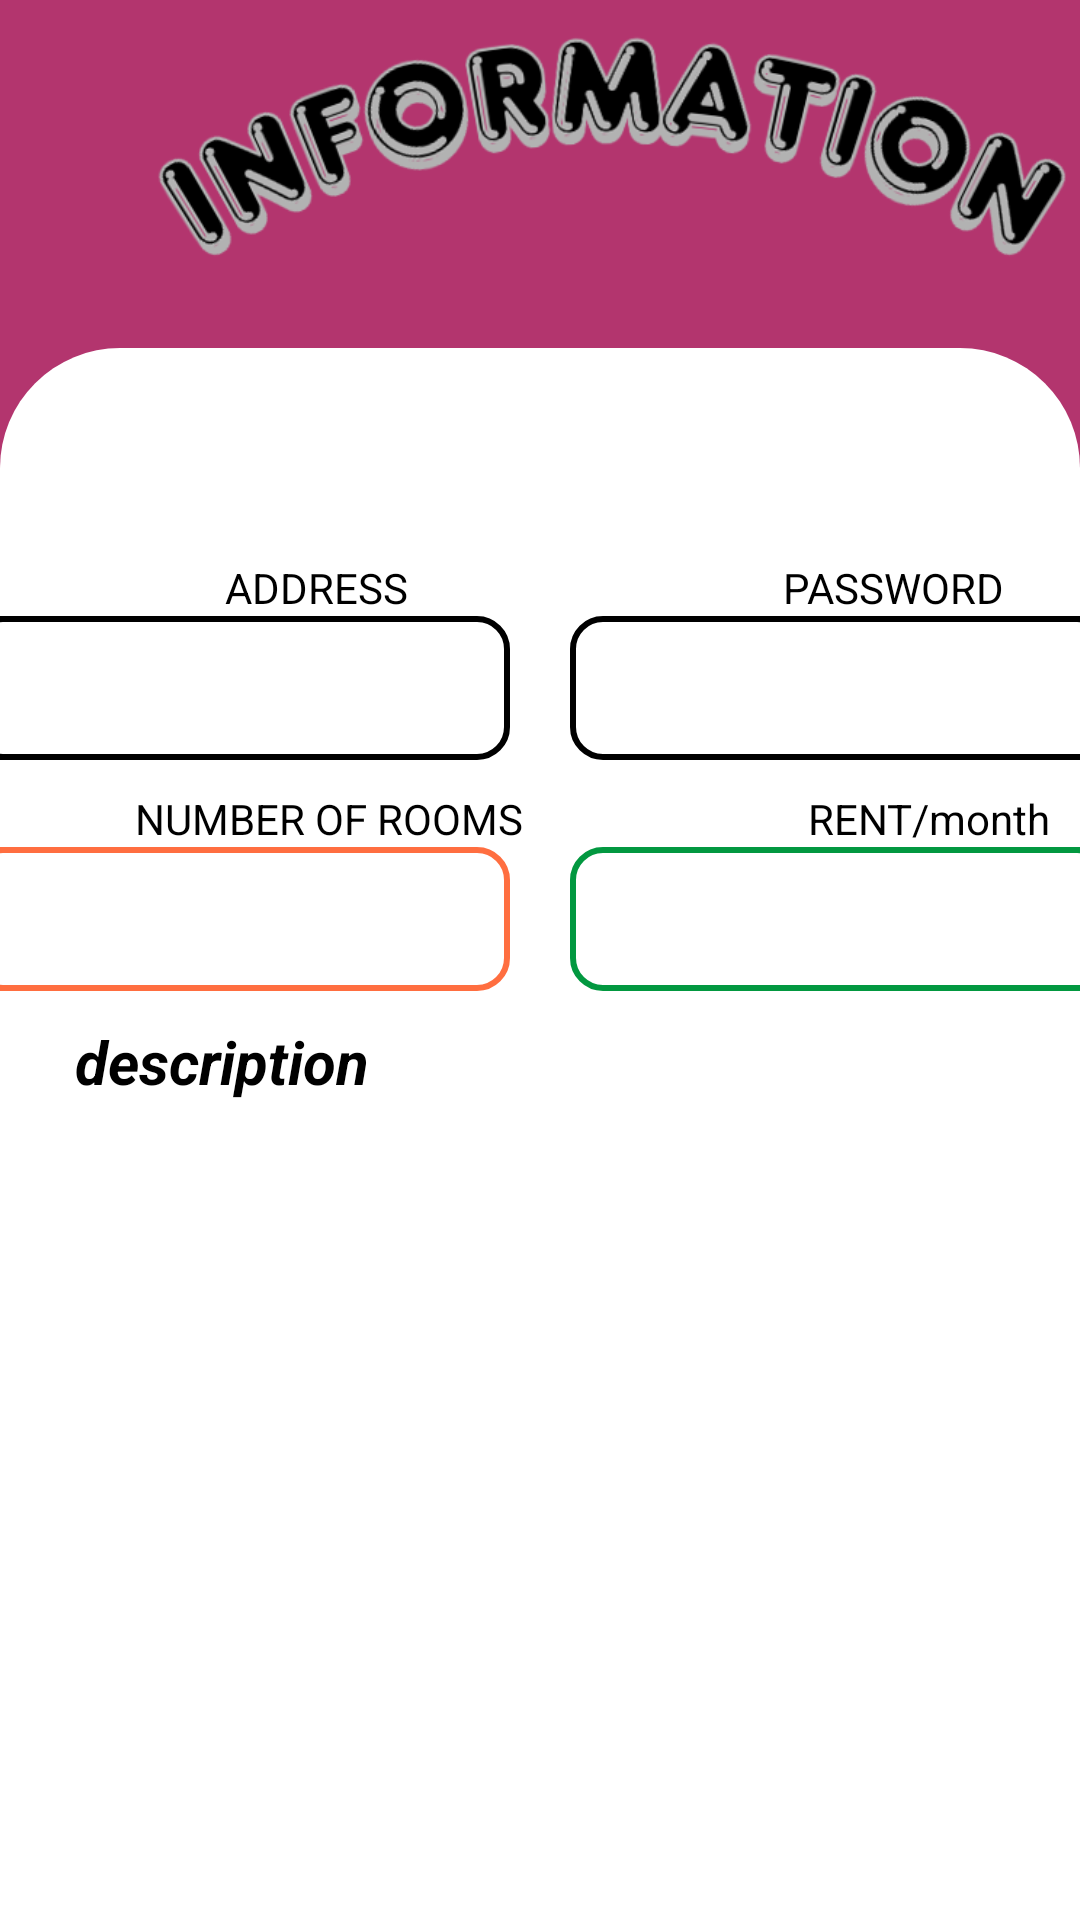

This screen was rendered from an Android layout file. Write that file and the resources it references.
<!-- AndroidManifest.xml: application theme Theme.Roomie_2 -->
<!-- res/layout/activity_edit_info_view.xml -->
<?xml version="1.0" encoding="utf-8"?>
<androidx.constraintlayout.widget.ConstraintLayout xmlns:android="http://schemas.android.com/apk/res/android"
    xmlns:app="http://schemas.android.com/apk/res-auto"
    xmlns:tools="http://schemas.android.com/tools"
    android:layout_width="match_parent"
    android:layout_height="match_parent"
    tools:context="ShowInfo.ShowInfoView">

    <LinearLayout
        android:id="@+id/linearLayout9"
        android:layout_width="match_parent"
        android:layout_height="169dp"
        android:background="#B3356E"
        tools:ignore="MissingConstraints"
        tools:layout_editor_absoluteX="2dp">

        <ImageView

            android:layout_width="308dp"
            android:layout_height="189dp"
            android:layout_marginLeft="50dp"
            android:layout_marginTop="-45dp"
            android:src="@drawable/info" />


    </LinearLayout>


    <LinearLayout
        android:id="@+id/linearLayout11"
        android:layout_width="match_parent"
        android:layout_height="450dp"
        android:layout_marginTop="116dp"
        android:background="@drawable/half"
        android:backgroundTint="@color/white"
        android:orientation="vertical"
        android:paddingTop="30dp"
        app:layout_constraintTop_toTopOf="@+id/linearLayout9"
        tools:ignore="MissingConstraints"
        tools:layout_editor_absoluteX="16dp">

        <TextView
            android:id="@+id/appartmentId"
            android:layout_width="match_parent"
            android:layout_height="wrap_content"
            android:fontFamily="monospace"
            android:text=""
            android:textAlignment="center"
            android:textColor="@color/black"
            android:textSize="30dp" />
        <LinearLayout
            android:layout_width="match_parent"
            android:layout_height="wrap_content"
            android:orientation="vertical">
            <LinearLayout
                android:layout_width="match_parent"
                android:layout_height="wrap_content"
                android:orientation="horizontal">

                <TextView
                    android:layout_width="wrap_content"
                    android:layout_height="wrap_content"
                    android:text="ADDRESS"
                    android:layout_marginLeft="75dp"
                    android:textColor="@color/black"/>

                <TextView
                    android:layout_width="wrap_content"
                    android:layout_height="wrap_content"
                    android:text="PASSWORD"
                    android:layout_marginLeft="125dp"
                    android:textColor="@color/black"/>



            </LinearLayout>

            <LinearLayout
                android:layout_width="match_parent"
                android:layout_height="48dp"
                android:gravity="center"
                android:orientation="horizontal"
                app:layout_constraintTop_toBottomOf="@+id/photoBack"
                tools:ignore="MissingConstraints"
                tools:layout_editor_absoluteX="5dp">

                <EditText
                    android:id="@+id/address"
                    android:layout_width="180dp"
                    android:layout_height="match_parent"
                    android:layout_marginRight="10dp"
                    android:background="@drawable/details3"
                    android:gravity="center"
                    android:paddingStart="10dp"
                    android:paddingEnd="10dp"
                    android:textColor="@color/black"
                    android:textSize="20dp"
                    android:textStyle="bold" />

                <EditText
                    android:id="@+id/password"
                    android:layout_width="180dp"
                    android:layout_height="match_parent"
                    android:layout_marginLeft="10dp"
                    android:background="@drawable/details3"
                    android:gravity="center"
                    android:inputType="textPassword"
                    android:paddingStart="10dp"
                    android:paddingEnd="10dp"
                    android:textColor="@color/black"
                    android:textSize="20dp"
                    android:textStyle="bold" />


            </LinearLayout>





        </LinearLayout>


        <LinearLayout
            android:layout_width="match_parent"
            android:layout_height="wrap_content"
            android:layout_marginTop="10dp"
            android:orientation="vertical">
            <LinearLayout
                android:layout_width="match_parent"
                android:layout_height="wrap_content"
                android:orientation="horizontal">

                <TextView
                    android:layout_width="wrap_content"
                    android:layout_height="wrap_content"
                    android:text="NUMBER OF ROOMS"
                    android:layout_marginLeft="45dp"
                    android:textColor="@color/black"/>

                <TextView
                    android:layout_width="wrap_content"
                    android:layout_height="wrap_content"
                    android:text="RENT/month"
                    android:layout_marginLeft="95dp"
                    android:textColor="@color/black"/>



            </LinearLayout>

            <LinearLayout
                android:id="@+id/linearLayout"
                android:layout_width="match_parent"
                android:layout_height="48dp"
                android:gravity="center"
                android:orientation="horizontal"
                app:layout_constraintTop_toBottomOf="@+id/photoBack"
                tools:ignore="MissingConstraints"
                tools:layout_editor_absoluteX="5dp">

                <EditText
                    android:id="@+id/rooms"
                    android:layout_width="180dp"
                    android:layout_height="match_parent"
                    android:layout_marginRight="10dp"
                    android:background="@drawable/details1"
                    android:gravity="center"
                    android:paddingStart="10dp"
                    android:paddingEnd="10dp"
                    android:textColor="#FFFF6E40"
                    android:textSize="20dp"
                    android:textStyle="bold" />

                <EditText
                    android:id="@+id/rent"
                    android:layout_width="180dp"
                    android:layout_height="match_parent"
                    android:layout_marginLeft="10dp"
                    android:background="@drawable/details2"
                    android:gravity="center"
                    android:paddingStart="10dp"
                    android:paddingEnd="10dp"
                    android:textColor="#FF029840"
                    android:textSize="20dp"
                    android:textStyle="bold|italic" />


            </LinearLayout>





        </LinearLayout>







        <TextView
            android:layout_width="match_parent"
            android:layout_height="wrap_content"
            android:layout_marginLeft="15dp"

            android:layout_marginTop="10dp"
            android:layout_marginRight="15dp"

            android:layout_marginBottom="10dp"
            android:paddingStart="10dp"
            android:scrollbars="vertical"
            android:text="description"
            android:textColor="@color/black"
            android:textSize="20dp"
            android:textStyle="italic|bold"
            app:layout_constraintTop_toBottomOf="@+id/linearLayout3"
            tools:ignore="MissingConstraints"
            tools:layout_editor_absoluteX="0dp" />


        <EditText
            android:id="@+id/details"
            android:layout_width="match_parent"
            android:layout_height="200dp"
            android:layout_marginLeft="15dp"
            android:layout_marginRight="15dp"
            android:fontFamily="serif"
            android:paddingStart="10dp"
            android:scrollbars="vertical"
            android:textColor="@color/black"
            android:textSize="18dp"
            app:layout_constraintTop_toBottomOf="@+id/linearLayout3"
            tools:ignore="MissingConstraints"
            tools:layout_editor_absoluteX="0dp" />
    </LinearLayout>

    <LinearLayout
        android:id="@+id/waiting"
        android:layout_width="match_parent"
        android:layout_height="match_parent"
        android:background="@color/white"
        android:visibility="gone">

        <com.airbnb.lottie.LottieAnimationView
            android:id="@+id/shopAnimation"
            android:layout_width="wrap_content"
            android:layout_height="wrap_content"
            app:lottie_url="REPLACE_JSON_URL"
            app:lottie_autoPlay="true"
            app:lottie_loop="true"
            app:lottie_rawRes="@raw/wait"
            tools:ignore="MissingConstraints"
            android:visibility="visible"/>
    </LinearLayout>

    <Button
        android:id="@+id/updateData"
        android:layout_width="380dp"
        android:layout_height="50dp"
        android:layout_marginTop="72dp"
        android:backgroundTint="#0E0D0D"
        android:text="UPDATE"
        android:textSize="26sp"
        android:textStyle="bold"
        app:layout_constraintHorizontal_bias="0.516"
        app:layout_constraintLeft_toLeftOf="parent"
        app:layout_constraintRight_toRightOf="parent"
        app:layout_constraintTop_toBottomOf="@+id/linearLayout11" />


</androidx.constraintlayout.widget.ConstraintLayout>
<!-- resources referenced by this layout -->
<resources>
  <!-- drawable details1 (drawable) -->
  <?xml version="1.0" encoding="utf-8"?>
          <shape xmlns:android="http://schemas.android.com/apk/res/android" android:shape="rectangle"  >
                  <corners android:radius="10dp"/>
          <stroke android:width="2dp" android:color="#FFFF6E40"/>
          </shape>
  <!-- drawable details2 (drawable) -->
  <?xml version="1.0" encoding="utf-8"?>
  <shape xmlns:android="http://schemas.android.com/apk/res/android" android:shape="rectangle"  >
      <corners android:radius="10dp"/>
      <stroke android:width="2dp" android:color="#FF029840"/>
  </shape>
  <!-- drawable details3 (drawable) -->
  <?xml version="1.0" encoding="utf-8"?>
  <shape xmlns:android="http://schemas.android.com/apk/res/android" android:shape="rectangle"  >
      <corners android:radius="10dp"/>
      <stroke android:width="2dp" android:color="@color/black"/>
  </shape>
  <!-- drawable half (drawable) -->
  <?xml version="1.0" encoding="utf-8"?>
      <shape xmlns:android="http://schemas.android.com/apk/res/android"
          android:shape="rectangle">
          <solid android:color="#FFFF"  />
          <corners android:topLeftRadius="40dp" android:topRightRadius="40dp" />
  
      </shape>
  <!-- drawable info: png bitmap (drawable, 74957 bytes) -->
  <style name="Theme.Roomie_2" parent="Theme.MaterialComponents.DayNight.NoActionBar">
          
          <item name="colorPrimary">#8A8787</item>
          <item name="colorPrimaryVariant">#010002</item>
          <item name="colorOnPrimary">@color/white</item>
          
          <item name="colorSecondary">@color/teal_200</item>
          <item name="colorSecondaryVariant">@color/teal_700</item>
          <item name="colorOnSecondary">@color/black</item>
          
          <item name="android:statusBarColor" tools:targetApi="l">?attr/colorPrimaryVariant</item>
          
      </style>
  <!-- not gathered from this repository: default colours our renderer supplied (Android Studio template values) -->
  <color name="teal_200">#FF03DAC5</color>
  <color name="teal_700">#FF018786</color>
  <color name="black">#FF000000</color>
  <color name="white">#FFFFFFFF</color>
</resources>
